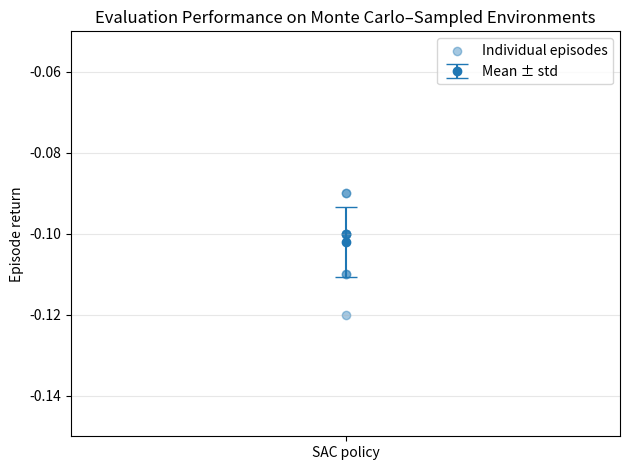

Generate this figure with matplotlib: (Note: this script raises an exception after producing the figure.)
import matplotlib.pyplot as plt
import numpy as np

# Fake individual episode returns (replace with real list if you saved it)
episode_returns = np.array([
    -0.12, -0.11, -0.10, -0.10, -0.09,
    -0.11, -0.10, -0.09, -0.10, -0.10
])

mean_return = episode_returns.mean()
std_return = episode_returns.std()

plt.figure()

# scatter individual episodes
plt.scatter(
    np.zeros_like(episode_returns),
    episode_returns,
    alpha=0.4,
    label="Individual episodes"
)

# mean + std
plt.errorbar(
    [0],
    [mean_return],
    yerr=[std_return],
    fmt='o',
    capsize=8,
    label="Mean ± std"
)

plt.xticks([0], ["SAC policy"])
plt.ylabel("Episode return")
plt.title("Evaluation Performance on Monte Carlo–Sampled Environments")
plt.ylim(-0.15, -0.05)
plt.legend()
plt.grid(axis='y', alpha=0.3)

plt.tight_layout()
plt.savefig("outputs_v05/evaluation_scatter.png", dpi=200)
plt.show()
